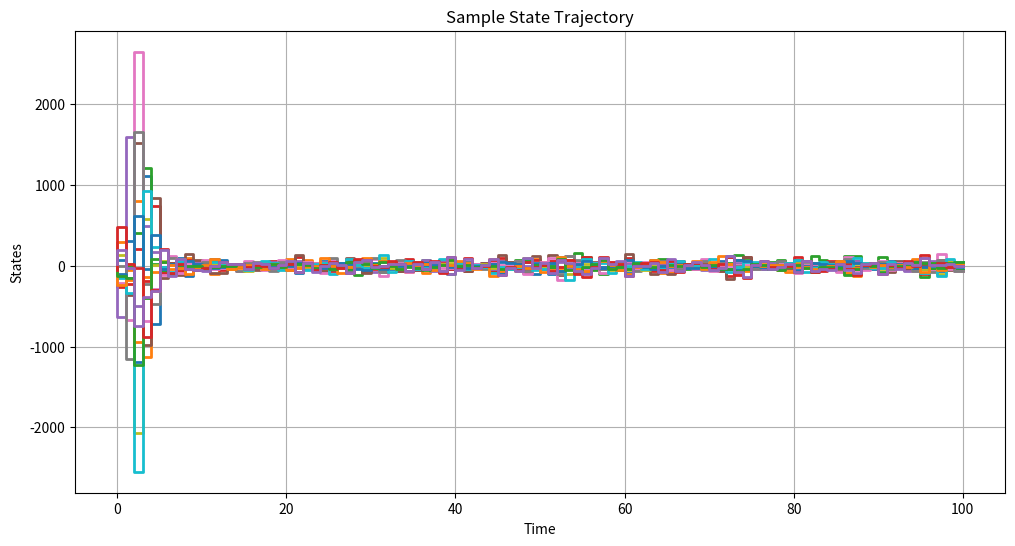
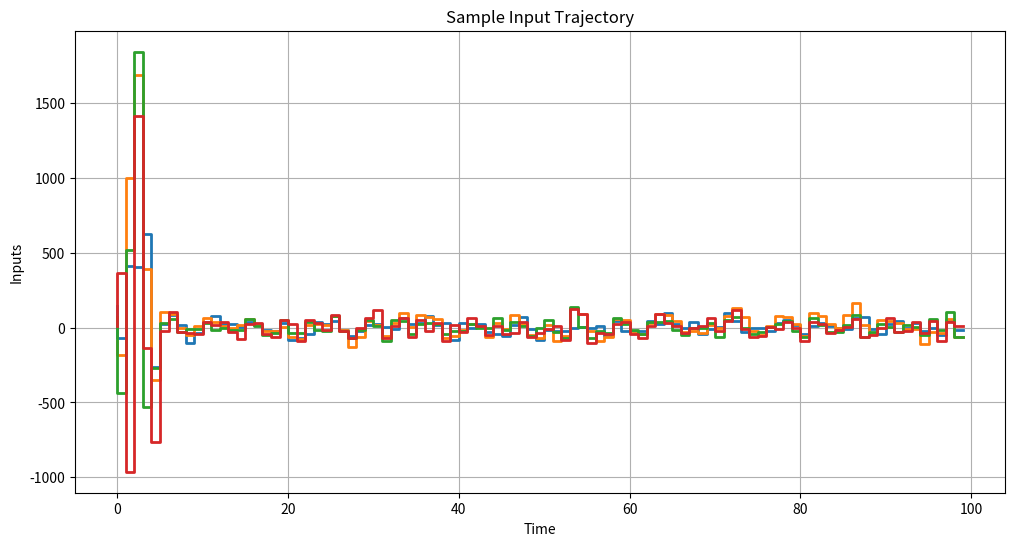

Reproduce these figures in Python, in order.
import numpy as np
import matplotlib.pyplot as plt
from scipy.linalg import solve_discrete_are

# Problem data
n = 15
m = 4

A = np.random.randn(n, n)
B = np.random.randn(n, m)

# Check for controllability
is_controllable = np.linalg.matrix_rank(np.hstack((B, A @ B, A @ A @ B, A @ A @ A @ B))) == n
print("Controllability Check:", is_controllable)

Q = np.eye(n)
R = np.eye(m)

W = np.eye(n)

# Optimal closed-loop feedback policy using value iteration
P = np.zeros((n, n))
Pplus = np.random.randn(n, n)

# Value iteration recursion
t = 0
while np.linalg.norm(P - Pplus, 'fro') > 1e-6:
    t += 1
    P = Pplus
    Pplus = Q + A.T @ P @ A - A.T @ P @ B @ np.linalg.inv(R + B.T @ P @ B) @ B.T @ P @ A

K = -np.linalg.inv(R + B.T @ P @ B) @ B.T @ P @ A


# compare with built-in scipy function
P1 = solve_discrete_are(A, B, Q, R)
K1 = -np.linalg.inv(R + B.T @ P1 @ B) @ B.T @ P1 @ A

# Compare P and P1, K and K1
norm_P_diff = np.linalg.norm(P - P1, 'fro')
norm_K_diff = np.linalg.norm(K - K1, 'fro')

print(norm_P_diff, norm_K_diff)


# Monte Carlo simulation with Ns noise sequence samples
Ns = 100
T = 100
x0 = 40 * np.random.randn(n, 1)
x = np.zeros((n, T + 1, Ns))
u = np.zeros((m, T, Ns))
J = np.zeros((T + 1, Ns))
J[0, :] = (x0.T @ x0).flatten()
w = np.sqrt(1) * np.random.randn(n, T, Ns)

for i in range(Ns):
    x[:, 0, i] = x0.flatten()
    for j in range(1, T + 1):
        u[:, j - 1, i] = K @ x[:, j - 1, i]
        x[:, j, i] = (A + B @ K) @ x[:, j - 1, i] + w[:, j - 1, i]
        J[j, i] = x[:, j, i].T @ Q @ x[:, j, i] + u[:, j - 1, i].T @ R @ u[:, j - 1, i]

# Plot sample trajectory
plt.figure(figsize=(12, 6))
plt.step(range(T + 1), x[:, :, 0].T, linewidth=2)
plt.xlabel('Time')
plt.ylabel('States')
plt.title('Sample State Trajectory')
plt.grid(True)
plt.show()

plt.figure(figsize=(12, 6))
plt.step(range(T), u[:, :, 0].T, linewidth=2)
plt.xlabel('Time')
plt.ylabel('Inputs')
plt.title('Sample Input Trajectory')
plt.grid(True)
plt.show()
